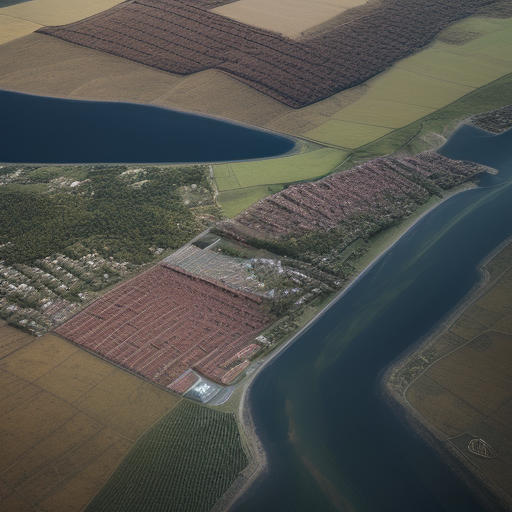
Generation parameters embedded in this image by AUTOMATIC1111 Stable Diffusion web UI or a fork of it (Forge, ...) (PNG 'parameters' text chunk):
Top-down drone satellite view, rural landscape, like google map satellite images, urban landscape, realistic, cinematic lighting, day, vertical top down perspective, immersive,
Negative prompt: circle
Steps: 20, Sampler: Euler a, CFG scale: 7, Seed: 1899604734, Size: 512x512, Model hash: d7fc69397d, Model: realisticVisionV50_v50VAE, Version: v1.5.1